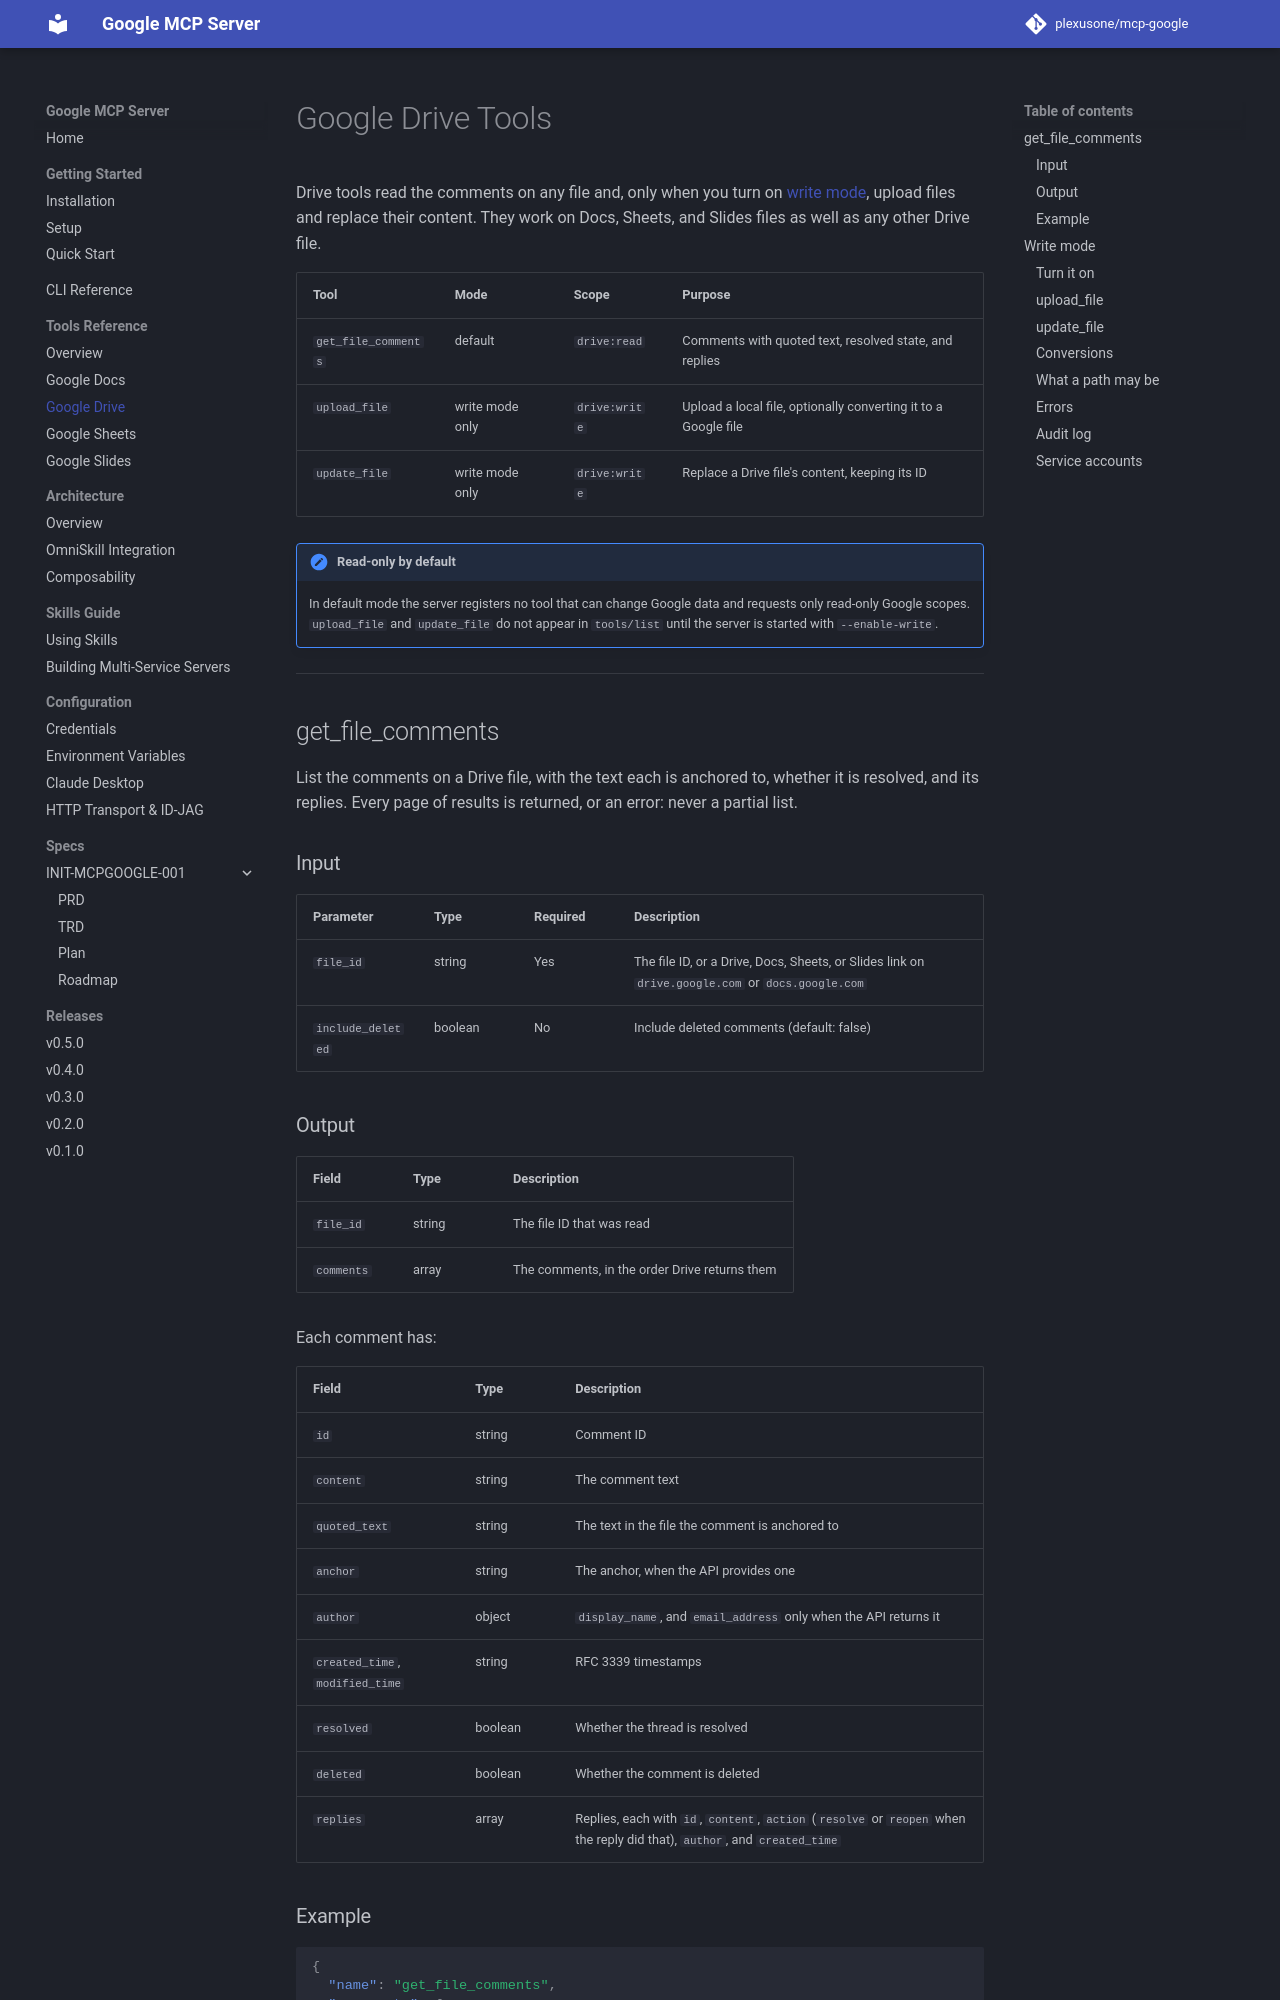

repository: plexusone/mcp-google · page: tools/drive/index.html · generator: mkdocs

# Google Drive Tools

Drive tools read the comments on any file and, only when you turn on
[write mode](#write-mode), upload files and replace their content. They work on
Docs, Sheets, and Slides files as well as any other Drive file.

| Tool | Mode | Scope | Purpose |
|------|------|-------|---------|
| `get_file_comments` | default | `drive:read` | Comments with quoted text, resolved state, and replies |
| `upload_file` | write mode only | `drive:write` | Upload a local file, optionally converting it to a Google file |
| `update_file` | write mode only | `drive:write` | Replace a Drive file's content, keeping its ID |

!!! note "Read-only by default"
    In default mode the server registers no tool that can change Google data and
    requests only read-only Google scopes. `upload_file` and `update_file` do not
    appear in `tools/list` until the server is started with `--enable-write`.

---

## get_file_comments

List the comments on a Drive file, with the text each is anchored to, whether it
is resolved, and its replies. Every page of results is returned, or an error:
never a partial list.

### Input

| Parameter | Type | Required | Description |
|-----------|------|----------|-------------|
| `file_id` | string | Yes | The file ID, or a Drive, Docs, Sheets, or Slides link on `drive.google.com` or `docs.google.com` |
| `include_deleted` | boolean | No | Include deleted comments (default: false) |

### Output

| Field | Type | Description |
|-------|------|-------------|
| `file_id` | string | The file ID that was read |
| `comments` | array | The comments, in the order Drive returns them |

Each comment has:

| Field | Type | Description |
|-------|------|-------------|
| `id` | string | Comment ID |
| `content` | string | The comment text |
| `quoted_text` | string | The text in the file the comment is anchored to |
| `anchor` | string | The anchor, when the API provides one |
| `author` | object | `display_name`, and `email_address` only when the API returns it |
| `created_time`, `modified_time` | string | RFC 3339 timestamps |
| `resolved` | boolean | Whether the thread is resolved |
| `deleted` | boolean | Whether the comment is deleted |
| `replies` | array | Replies, each with `id`, `content`, `action` (`resolve` or `reopen` when the reply did that), `author`, and `created_time` |

### Example

```json
{
  "name": "get_file_comments",
  "arguments": {
    "file_id": "https://docs.google.com/document/d/1BxiMVs0XRA5nFMdKvBdBZjgmUUqptlbs74OgvE2upms/edit"
  }
}
```

!!! warning "Treat author email addresses as personal data"
    Email addresses appear only when Google returns them. Do not pass them on to
    systems that do not need them.

!!! tip "Suggested edits are not comments"
    Use [`get_document_suggestions`](docs.md#get_document_suggestions) for the
    suggested edits in a Google Doc. Together with the document text and these
    comments, that covers all three kinds of review feedback.

---
